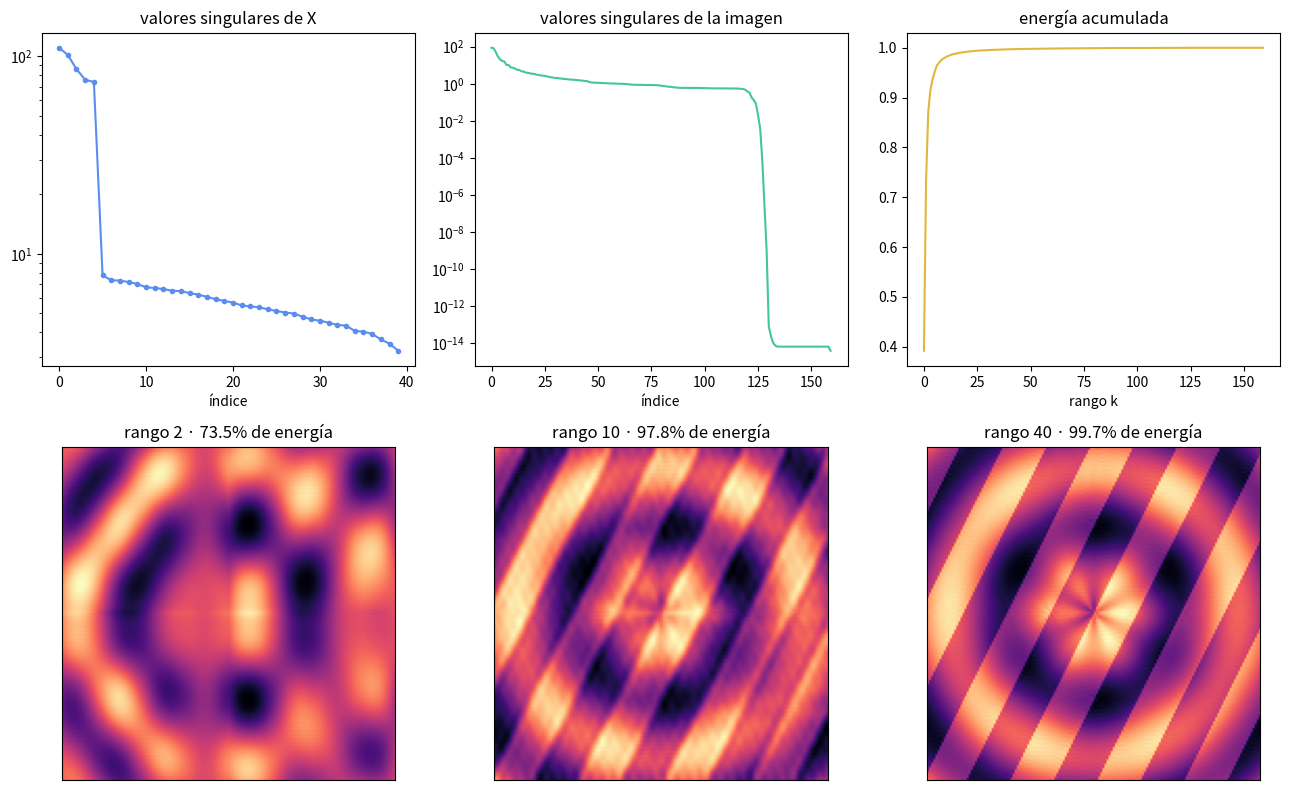

The matplotlib source for this figure:
"""
La descomposición en valores singulares y el teorema de Eckart-Young.

  1. Toda matriz admite X = U S V^T. Lo comprobamos reconstruyendo.
  2. Su relación con PCA: las direcciones principales son las columnas de V y
     los autovalores de la covarianza son sigma^2/(n-1). Sin formar nunca X^T X.
  3. Eckart-Young: truncar la SVD da la MEJOR aproximación de rango k en norma
     de Frobenius, y el error al cuadrado es la suma de los sigma^2 descartados.
     Lo contrastamos con 2000 aproximaciones de rango k construidas al azar.
  4. Compresión: una imagen sintética de 160x160 con rango bajo.

Ejecútalo con:  python code/10-svd-y-ppca/svd_eckart_young.py
"""
import numpy as np
import matplotlib.pyplot as plt

rng = np.random.default_rng(6)

# ---------------- 1) La descomposición existe y reconstruye ----------------
n, d = 200, 40
X = rng.normal(size=(n, 5)) @ rng.normal(size=(5, d)) + 0.4 * rng.normal(size=(n, d))
Xc = X - X.mean(axis=0)

U, s, Vt = np.linalg.svd(Xc, full_matrices=False)
print(f"X centrada: {Xc.shape}.  U: {U.shape}, s: {s.shape}, V^T: {Vt.shape}")
print(f"1) ||X - U S V^T||_F = {np.linalg.norm(Xc - (U * s) @ Vt):.2e}")
print(f"   ||U^T U - I|| = {np.linalg.norm(U.T @ U - np.eye(len(s))):.2e}, "
      f"||V^T V - I|| = {np.linalg.norm(Vt @ Vt.T - np.eye(len(s))):.2e}")
print(f"   valores singulares (5 primeros): {np.round(s[:5], 4)}")

# ---------------- 2) SVD y PCA son lo mismo ----------------
S_cov = (Xc.T @ Xc) / (n - 1)
val, vec = np.linalg.eigh(S_cov)
val = val[::-1]
print(f"\n2) autovalores de la covarianza (5 primeros): {np.round(val[:5], 6)}")
print(f"   sigma^2/(n-1)               (5 primeros): {np.round(s[:5] ** 2 / (n - 1), 6)}")
print(f"   diferencia máxima: {np.abs(val[:5] - s[:5] ** 2 / (n - 1)).max():.2e}")
print(f"   ¿coinciden las direcciones? |v_1 . u_1| = "
      f"{abs(Vt[0] @ vec[:, -1]):.10f}  (1 = misma recta)")

# ---------------- 3) Eckart-Young contra el azar ----------------
print(f"\n3) Error de la mejor aproximación de rango k")
print(f"{'k':>4} {'||X-X_k||_F^2':>16} {'suma sigma^2':>15} {'dif':>10} "
      f"{'mejor de 2000 al azar':>22}")
for k in [1, 2, 3, 5, 10]:
    Xk = (U[:, :k] * s[:k]) @ Vt[:k]
    err = ((Xc - Xk) ** 2).sum()
    teo = (s[k:] ** 2).sum()
    mejor_azar = np.inf
    for _ in range(2000):
        B = rng.normal(size=(d, k))
        Q, _ = np.linalg.qr(B)                     # subespacio aleatorio de dim k
        R = (Xc @ Q) @ Q.T
        mejor_azar = min(mejor_azar, ((Xc - R) ** 2).sum())
    print(f"{k:4d} {err:16.6f} {teo:15.6f} {abs(err - teo):10.2e} {mejor_azar:21.6f}")
print("   Ningún subespacio aleatorio consigue bajar del valor de la SVD.")

# ---------------- 4) Compresión de una imagen sintética ----------------
t = np.linspace(-3, 3, 160)
gx, gy = np.meshgrid(t, t)
r = np.sqrt(gx ** 2 + gy ** 2)
img = (np.sin(3 * r)                                   # ondas radiales
       + 0.5 * np.sign(np.sin(4 * gx + 2 * gy))        # bordes en diagonal
       + 0.35 * np.cos(6 * np.arctan2(gy, gx)) * np.exp(-r / 3))   # textura angular
Ui, si, Vti = np.linalg.svd(img, full_matrices=False)
print(f"\n4) Imagen {img.shape[0]}x{img.shape[1]} = {img.size} números")
print(f"{'rango k':>8} {'números guardados':>18} {'compresión':>12} {'energía retenida':>18}")
for k in [1, 2, 5, 10, 20, 40]:
    guardados = k * (img.shape[0] + img.shape[1] + 1)
    energia = (si[:k] ** 2).sum() / (si ** 2).sum()
    print(f"{k:8d} {guardados:18d} {img.size / guardados:11.1f}x {energia:17.2%}")

fig, ax = plt.subplots(2, 3, figsize=(13, 8))
ax[0, 0].semilogy(s, "o-", ms=3, color="#5b8def")
ax[0, 0].set_title("valores singulares de X")
ax[0, 0].set_xlabel("índice")
ax[0, 1].semilogy(si, color="#43c59e")
ax[0, 1].set_title("valores singulares de la imagen")
ax[0, 1].set_xlabel("índice")
ax[0, 2].plot(np.cumsum(si ** 2) / (si ** 2).sum(), color="#e2b53d")
ax[0, 2].set_title("energía acumulada")
ax[0, 2].set_xlabel("rango k")
for a, k in zip(ax[1], [2, 10, 40]):
    rec = (Ui[:, :k] * si[:k]) @ Vti[:k]
    a.imshow(rec, cmap="magma")
    a.set_title(f"rango {k} · {(si[:k]**2).sum()/(si**2).sum():.1%} de energía")
    a.set_xticks([])
    a.set_yticks([])
plt.tight_layout()
plt.show()
